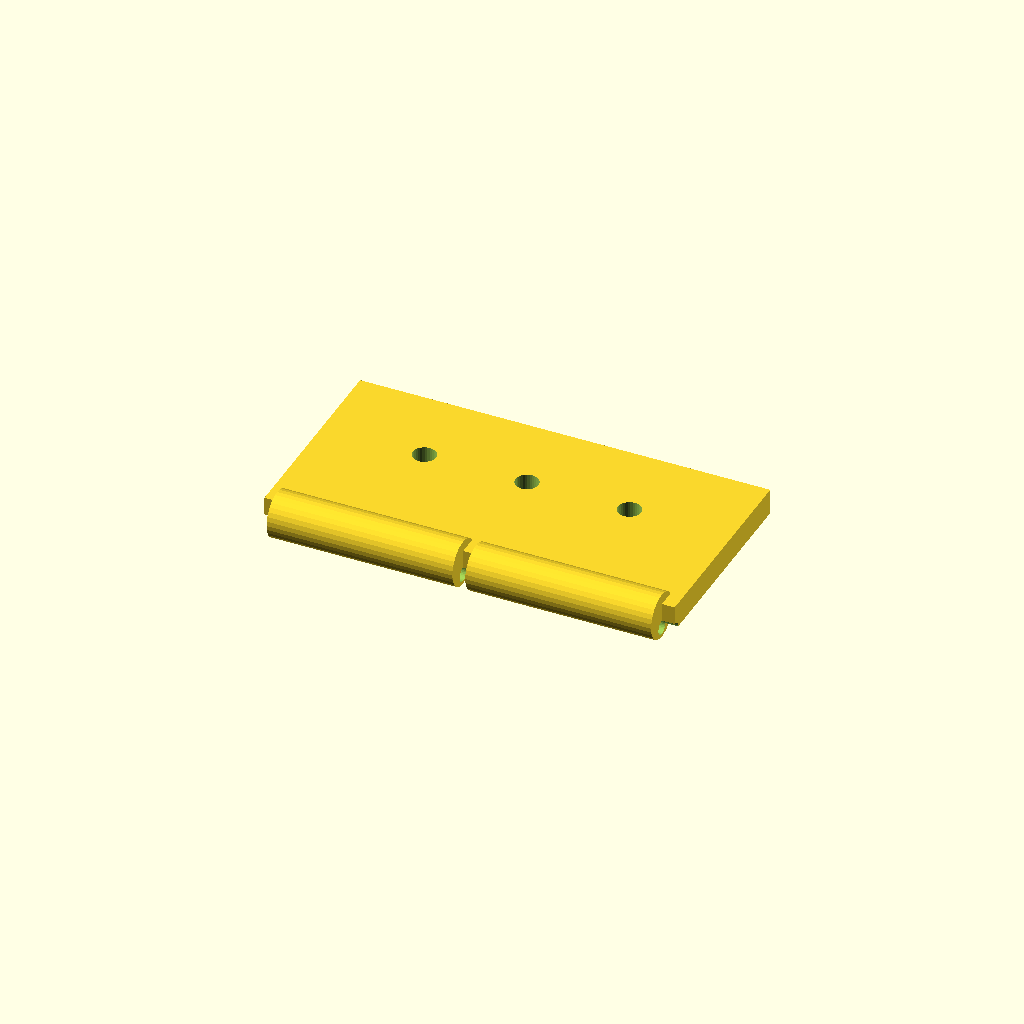
Cell 1: rendered with the file's own defaults.
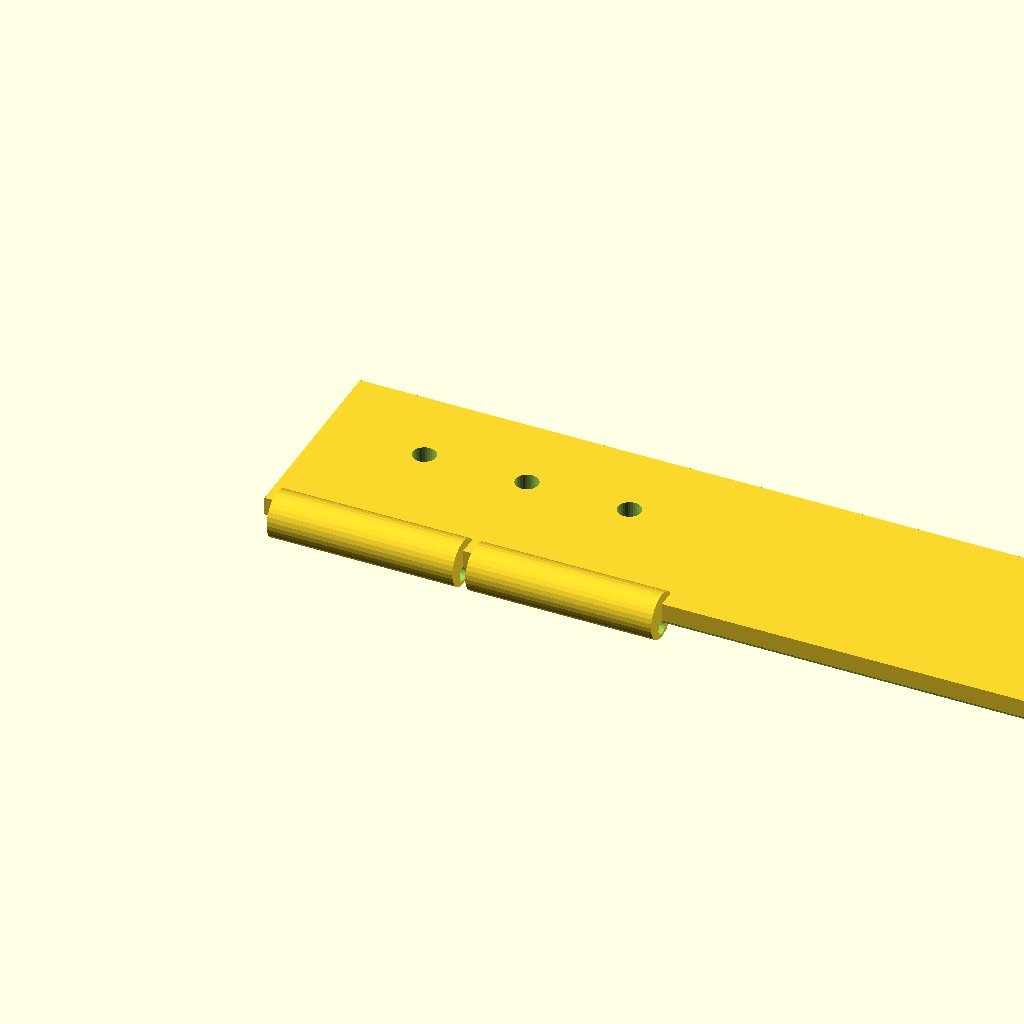
Cell 2: tab_len = 160 (everything else at default).
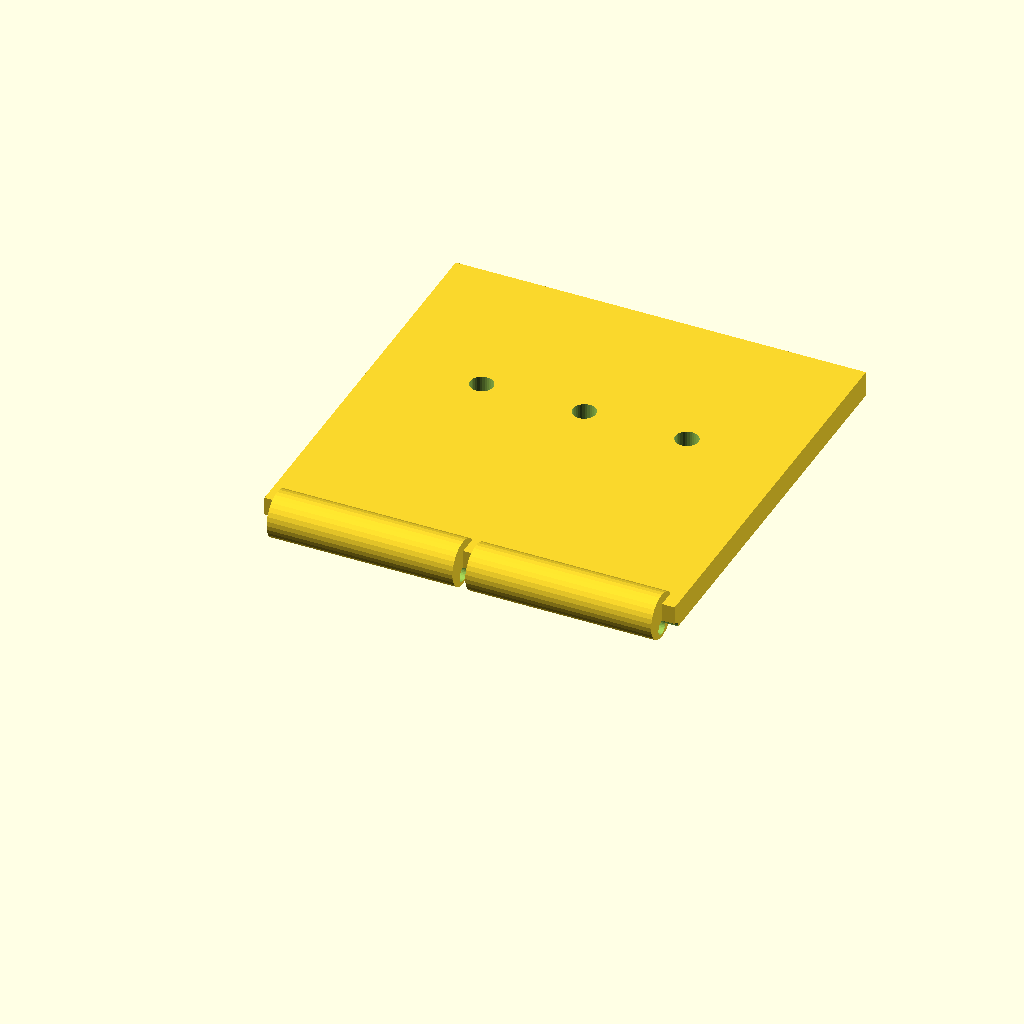
Cell 3: tab_w = 80 (everything else at default).
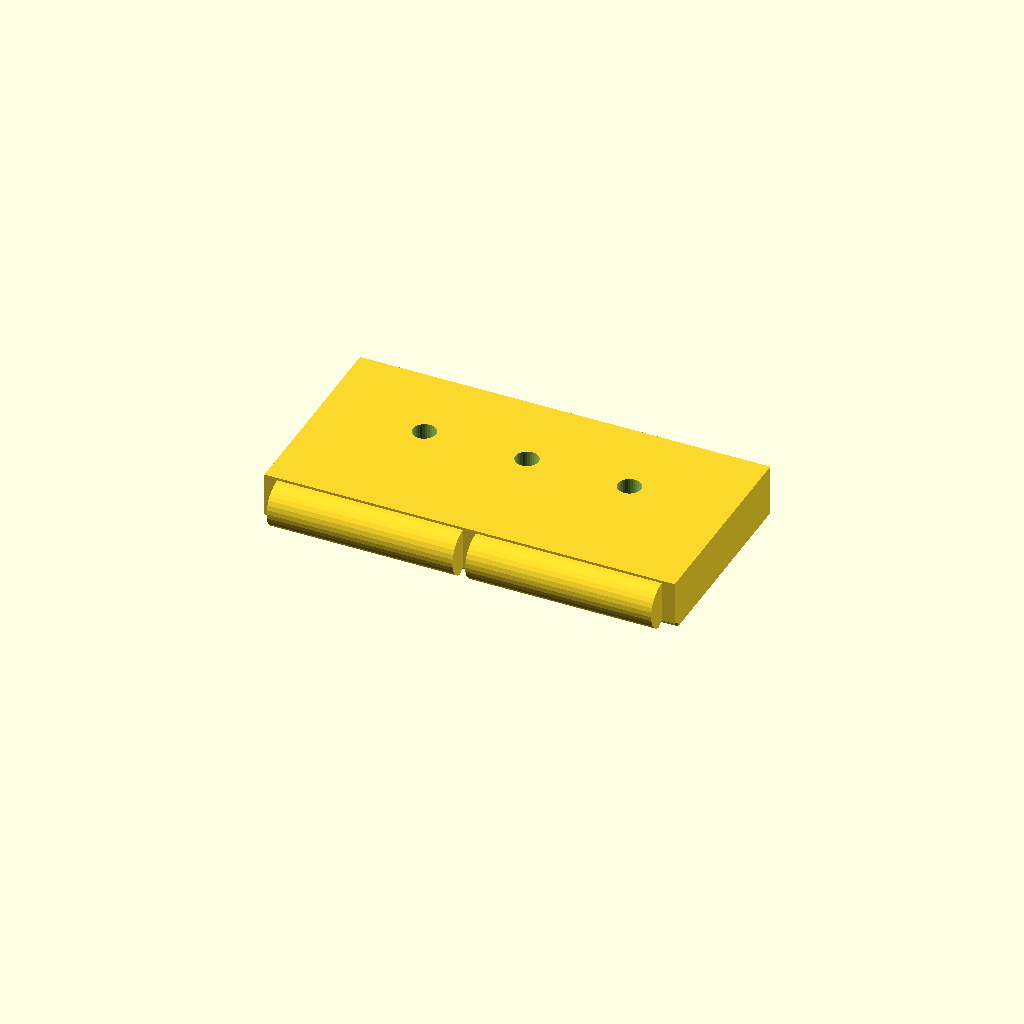
Cell 4: the same model with tab_t = 10.
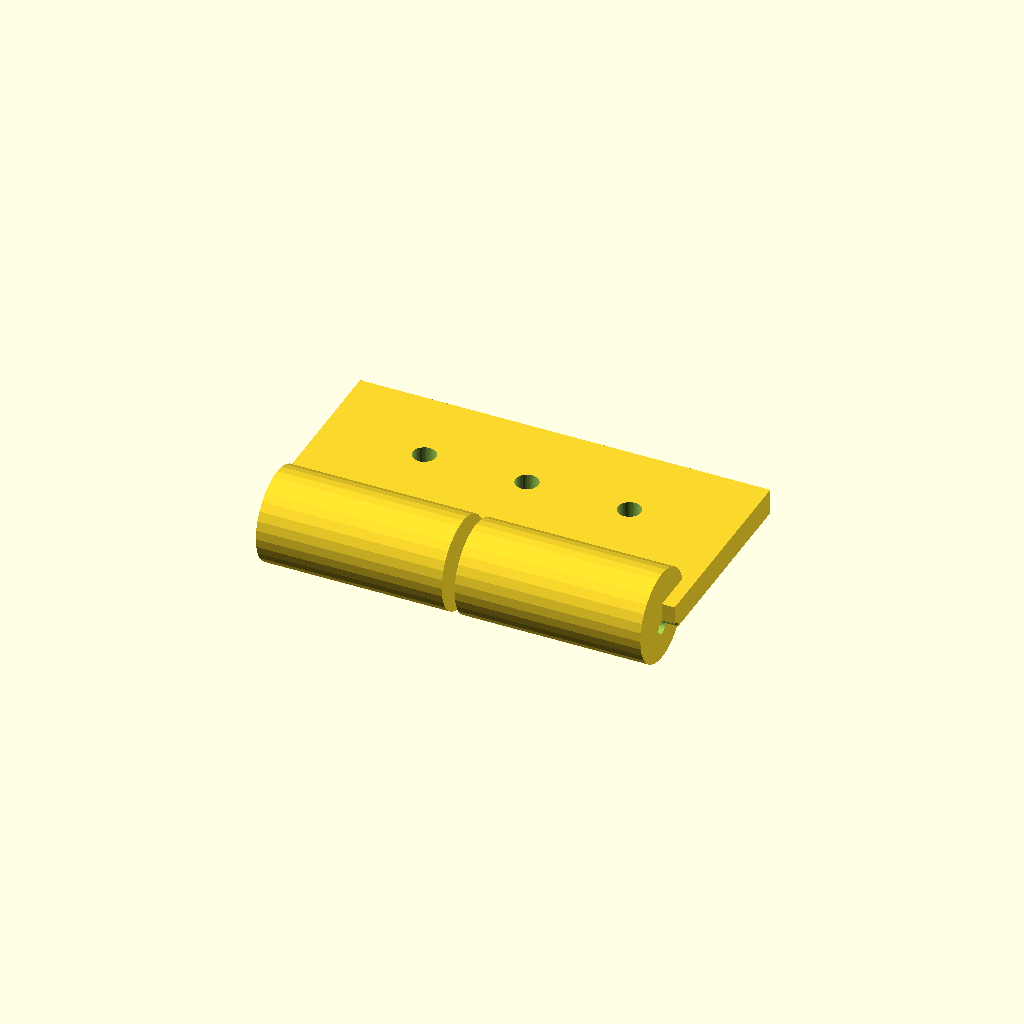
Cell 5 — ring_d set to 18, the other parameters unchanged.
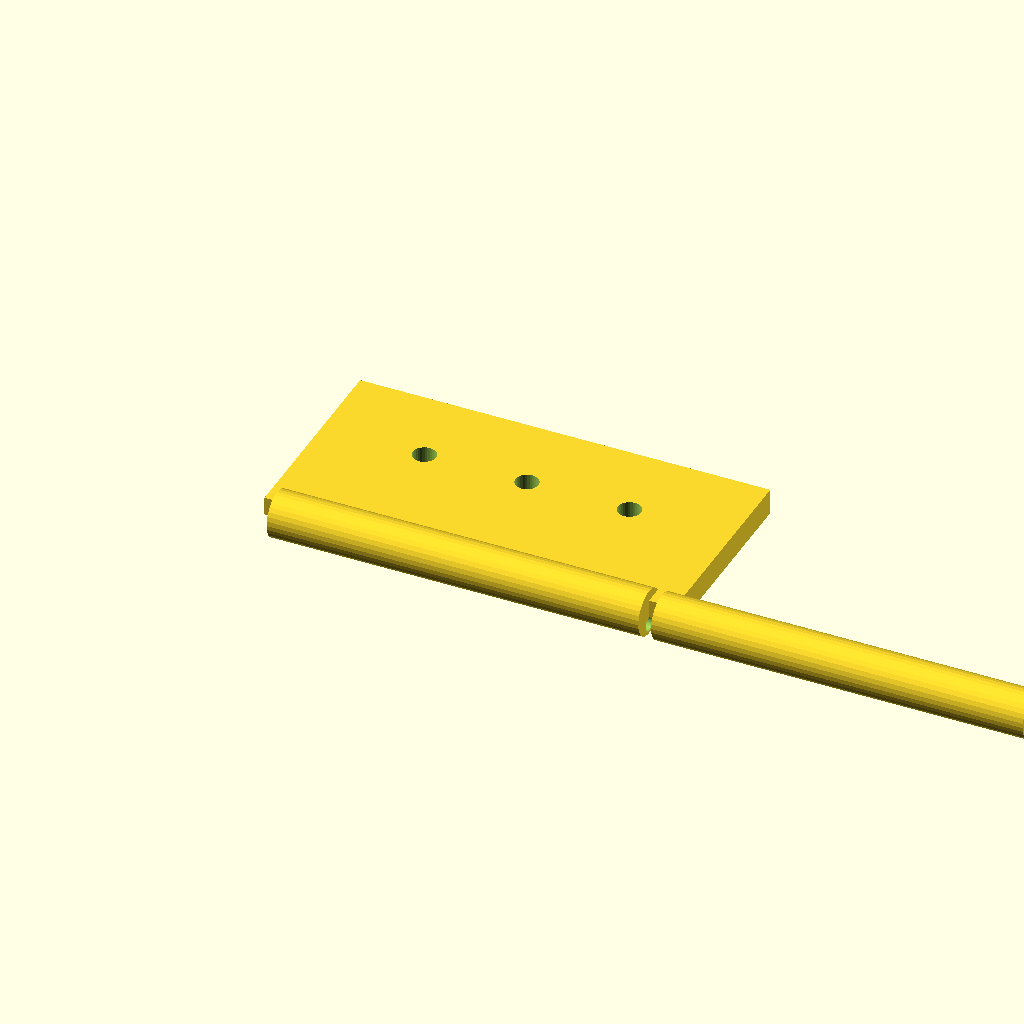
Cell 6: the same model with ring_w = 72.5.
All cells are drawn from one camera (rotation 55°, 0°, 25°, orthographic, colour scheme Cornfield), so only the parameter changes between them.
OpenSCAD source file optional_data/gen2/hinges/part_0006.scad:
$fn = 32;

// ----------------------------------------------------------------------
// Hinge leaf: 80 x 44.5 x 9 mm
// ----------------------------------------------------------------------

// --- parameters (mm) ---
tab_len = 80;             // leaf length, X
tab_w = 40;               // leaf width, Y
tab_t = 5;                // leaf thickness
ring_d = 9;               // knuckle diameter
ring_w = 36.25;           // knuckle width
knuckle_n = 2;            // number of knuckles
pin_d = 2.88;             // pin bore
gap = 2.5;                // gap between the knuckles
screw_d = 4.5;            // screw clearance

module leaf() {
  cube([tab_len, tab_w, tab_t]);
}

module knuckles() {
  /* barrels sit on the leaf edge, the pin axis at half the leaf thickness */
  for (i = [0 : knuckle_n - 1])
    translate([gap + i * (ring_w + gap), 0, tab_t * 0.5])
      rotate([0, 90, 0]) cylinder(h = ring_w, d = ring_d);
}

difference() {
  union() {
    leaf();
    knuckles();
  }
  rotate([0, 90, 0]) translate([0, 0, -1])
    cylinder(h = tab_len + 2, d = pin_d);
  translate([20, tab_w * 0.6, -1]) cylinder(h = tab_t + 2, d = screw_d);
  translate([40, tab_w * 0.6, -1]) cylinder(h = tab_t + 2, d = screw_d);
  translate([60, tab_w * 0.6, -1]) cylinder(h = tab_t + 2, d = screw_d);
}
Customizer parameters (derived from the source; name, type, default, range or options):
tab_len: number, default 80
tab_w: number, default 40
tab_t: number, default 5
ring_d: number, default 9
ring_w: number, default 36.25
knuckle_n: number, default 2
pin_d: number, default 2.88
gap: number, default 2.5
screw_d: number, default 4.5
